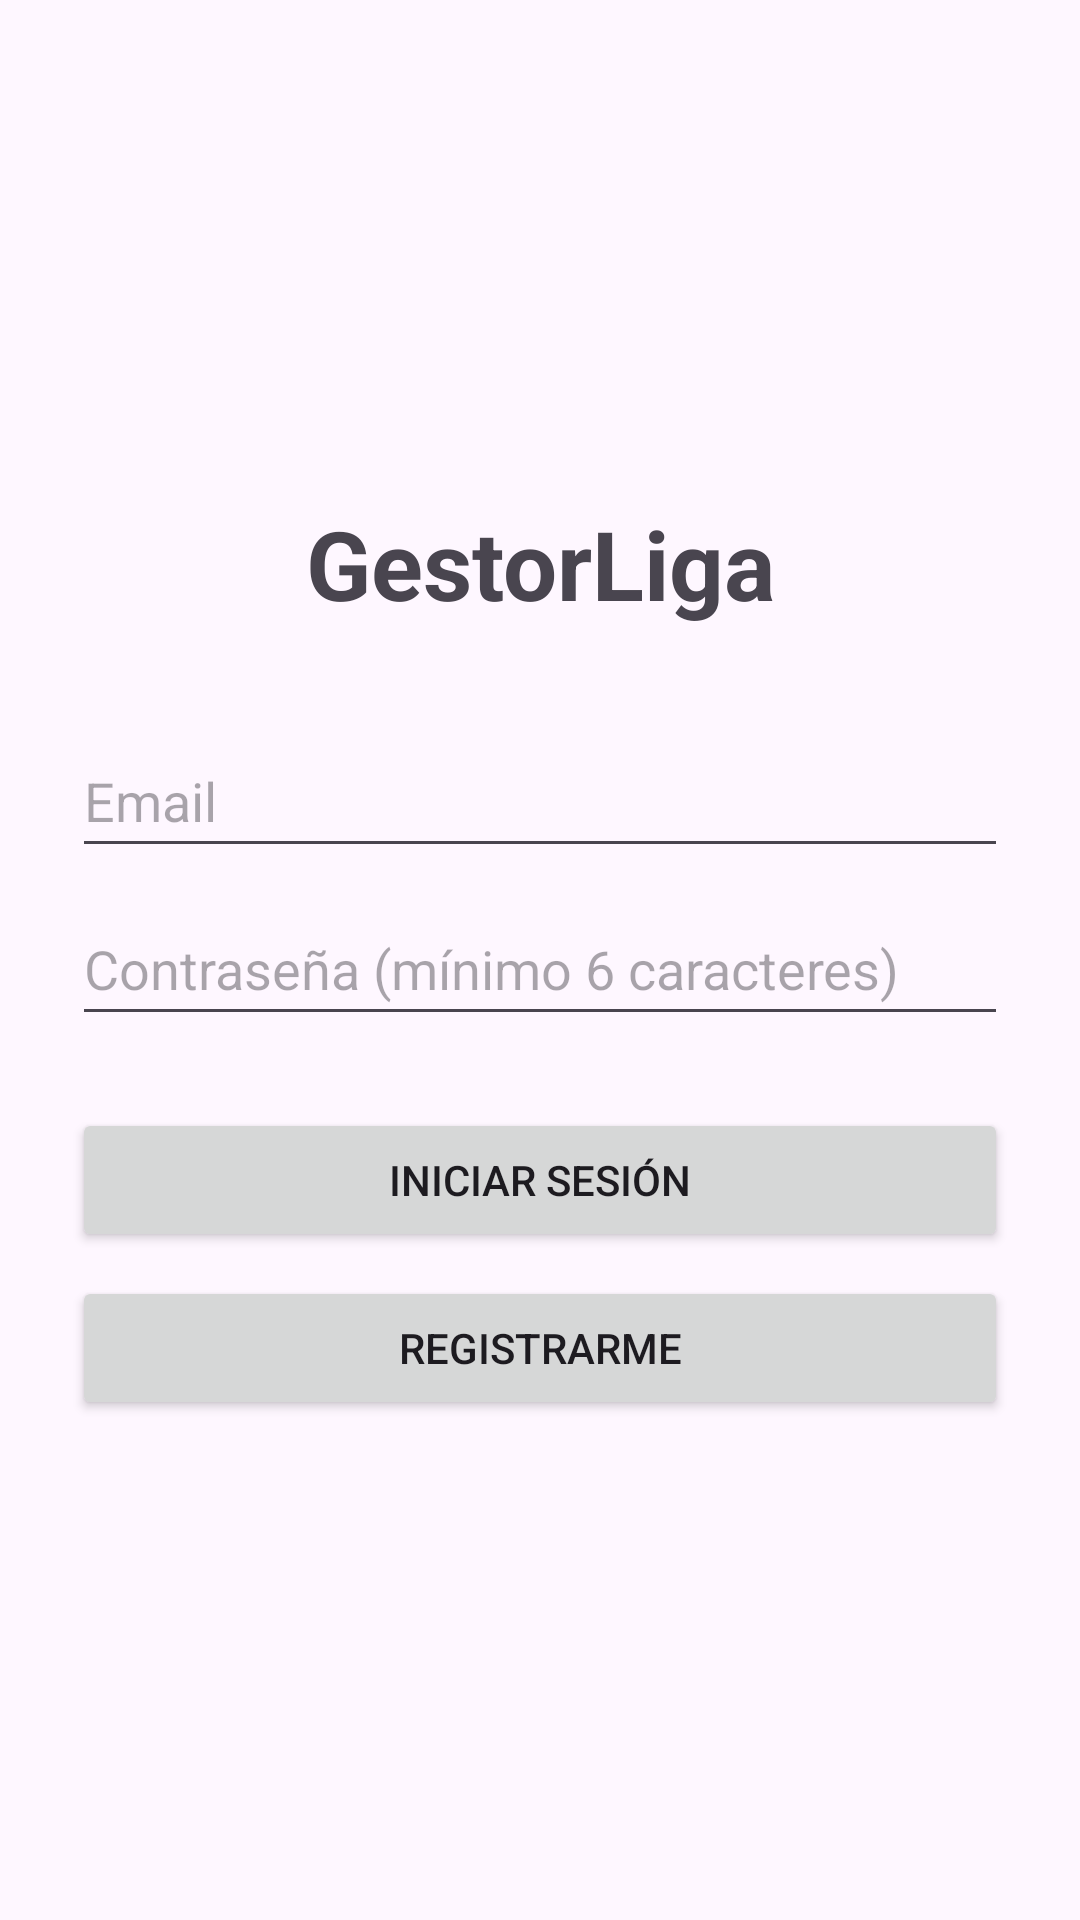

Android layout source for this screen:
<!-- AndroidManifest.xml: application theme Theme.GestorLiga -->
<!-- res/layout/activity_main.xml -->
<?xml version="1.0" encoding="utf-8"?>
<LinearLayout xmlns:android="http://schemas.android.com/apk/res/android"
    android:layout_width="match_parent"
    android:layout_height="match_parent"
    android:orientation="vertical"
    android:gravity="center_vertical"
    android:padding="24dp">

    <TextView
        android:layout_width="match_parent"
        android:layout_height="wrap_content"
        android:text="GestorLiga"
        android:textSize="32sp"
        android:textStyle="bold"
        android:gravity="center"
        android:layout_marginBottom="32dp" />

    <EditText
        android:id="@+id/etEmail"
        android:layout_width="match_parent"
        android:layout_height="wrap_content"
        android:hint="Email"
        android:inputType="textEmailAddress"
        android:minHeight="48dp" />

    <EditText
        android:id="@+id/etPassword"
        android:layout_width="match_parent"
        android:layout_height="wrap_content"
        android:layout_marginTop="8dp"
        android:hint="Contraseña (mínimo 6 caracteres)"
        android:inputType="textPassword"
        android:minHeight="48dp" />

    <Button
        android:id="@+id/btnLogin"
        android:layout_width="match_parent"
        android:layout_height="wrap_content"
        android:layout_marginTop="24dp"
        android:text="Iniciar sesión" />

    <Button
        android:id="@+id/btnRegistro"
        android:layout_width="match_parent"
        android:layout_height="wrap_content"
        android:layout_marginTop="8dp"
        android:text="Registrarme" />

</LinearLayout>
<!-- resources referenced by this layout -->
<resources>
  <style name="Theme.GestorLiga" parent="Base.Theme.GestorLiga" />
  <style name="Base.Theme.GestorLiga" parent="Theme.Material3.DayNight.NoActionBar">
          
          
      </style>
</resources>
